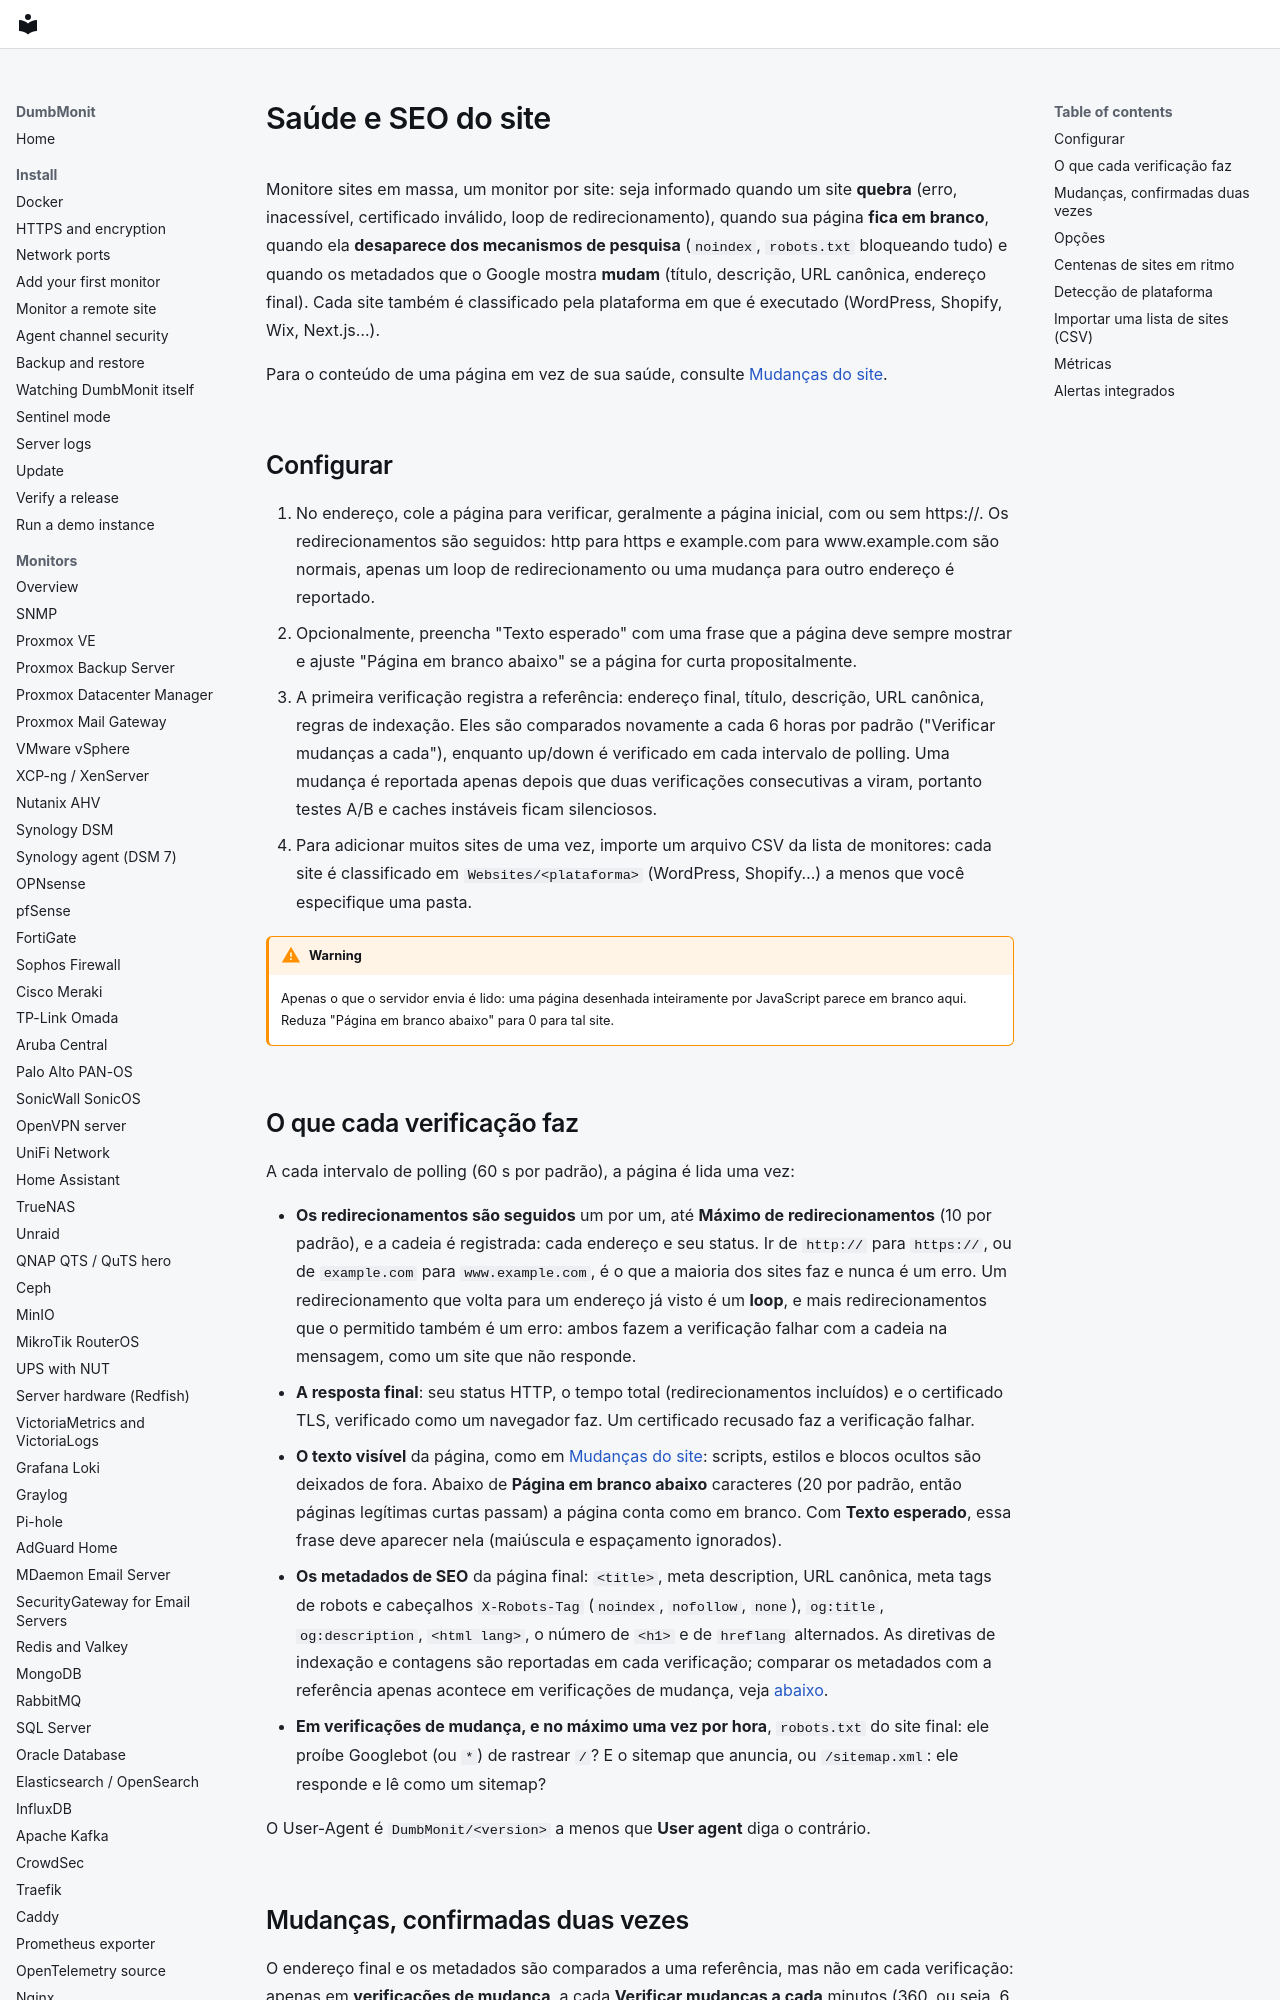

repository: laupernoe/dumbmonit · page: devices/website.pt-BR/index.html · generator: mkdocs

# Saúde e SEO do site {#website-health--seo}

Monitore sites em massa, um monitor por site: seja informado quando um site **quebra**
(erro, inacessível, certificado inválido, loop de redirecionamento), quando sua página **fica
em branco**, quando ela **desaparece dos mecanismos de pesquisa** (`noindex`, `robots.txt`
bloqueando tudo) e quando os metadados que o Google mostra **mudam** (título,
descrição, URL canônica, endereço final). Cada site também é classificado pela
plataforma em que é executado (WordPress, Shopify, Wix, Next.js…).

Para o conteúdo de uma página em vez de sua saúde, consulte
[Mudanças do site](webchange.md).

## Configurar {#set-it-up}

1. No endereço, cole a página para verificar, geralmente a página inicial, com ou sem https://. Os redirecionamentos são seguidos: http para https e example.com para www.example.com são normais, apenas um loop de redirecionamento ou uma mudança para outro endereço é reportado.
2. Opcionalmente, preencha "Texto esperado" com uma frase que a página deve sempre mostrar e ajuste "Página em branco abaixo" se a página for curta propositalmente.
3. A primeira verificação registra a referência: endereço final, título, descrição, URL canônica, regras de indexação. Eles são comparados novamente a cada 6 horas por padrão ("Verificar mudanças a cada"), enquanto up/down é verificado em cada intervalo de polling. Uma mudança é reportada apenas depois que duas verificações consecutivas a viram, portanto testes A/B e caches instáveis ficam silenciosos.
4. Para adicionar muitos sites de uma vez, importe um arquivo CSV da lista de monitores: cada site é classificado em `Websites/<plataforma>` (WordPress, Shopify…) a menos que você especifique uma pasta.

!!! warning
    Apenas o que o servidor envia é lido: uma página desenhada inteiramente por JavaScript parece em branco aqui. Reduza "Página em branco abaixo" para 0 para tal site.
